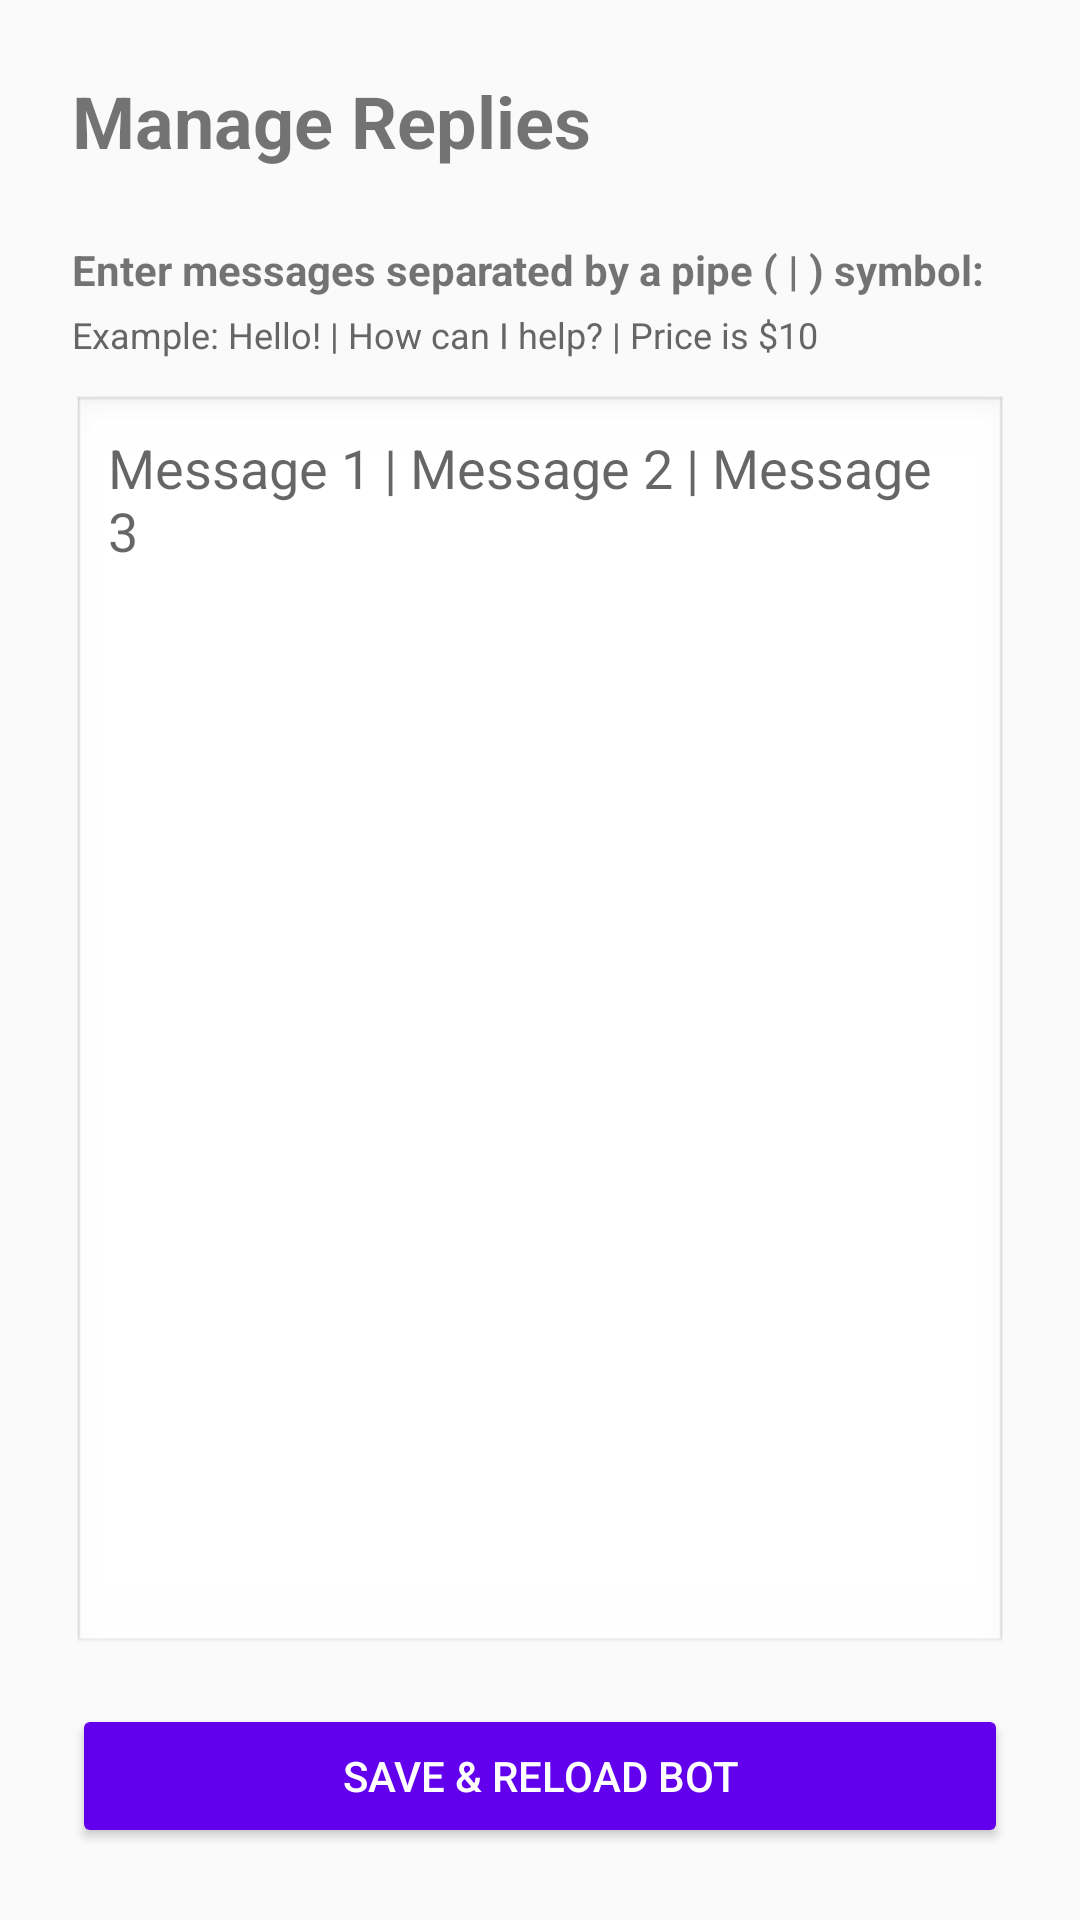

The Android layout XML behind this screen, and the referenced resources:
<!-- AndroidManifest.xml: application theme Theme.AppCompat.Light.NoActionBar -->
<!-- res/layout/activity_messages.xml -->
<?xml version="1.0" encoding="utf-8"?>
<LinearLayout xmlns:android="http://schemas.android.com/apk/res/android"
    android:layout_width="match_parent"
    android:layout_height="match_parent"
    android:orientation="vertical"
    android:padding="24dp">

    <TextView
        android:layout_width="wrap_content"
        android:layout_height="wrap_content"
        android:text="Manage Replies"
        android:textSize="24sp"
        android:textStyle="bold"
        android:layout_marginBottom="24dp" />

    <TextView
        android:layout_width="wrap_content"
        android:layout_height="wrap_content"
        android:text="Enter messages separated by a pipe ( | ) symbol:"
        android:textSize="14sp"
        android:textStyle="bold"
        android:layout_marginBottom="4dp" />

    <TextView
        android:layout_width="wrap_content"
        android:layout_height="wrap_content"
        android:text="Example: Hello! | How can I help? | Price is $10"
        android:textSize="12sp"
        android:textColor="#666666"
        android:layout_marginBottom="12dp" />

    <EditText
        android:id="@+id/et_messages"
        android:layout_width="match_parent"
        android:layout_height="0dp"
        android:layout_weight="1"
        android:gravity="top|start"
        android:hint="Message 1 | Message 2 | Message 3"
        android:inputType="textMultiLine"
        android:padding="12dp"
        android:background="@android:drawable/edit_text"
        android:layout_marginBottom="16dp" />

    <Button
        android:id="@+id/btn_save_messages"
        android:layout_width="match_parent"
        android:layout_height="wrap_content"
        android:text="Save &amp; Reload Bot"
        android:backgroundTint="@color/purple_500"
        android:textColor="@color/white" />

</LinearLayout>
<!-- resources referenced by this layout -->
<resources>

  <!-- not gathered from this repository: default colours our renderer supplied (Android Studio template values) -->
  <color name="purple_500">#FF6200EE</color>
  <color name="white">#FFFFFFFF</color>
</resources>
